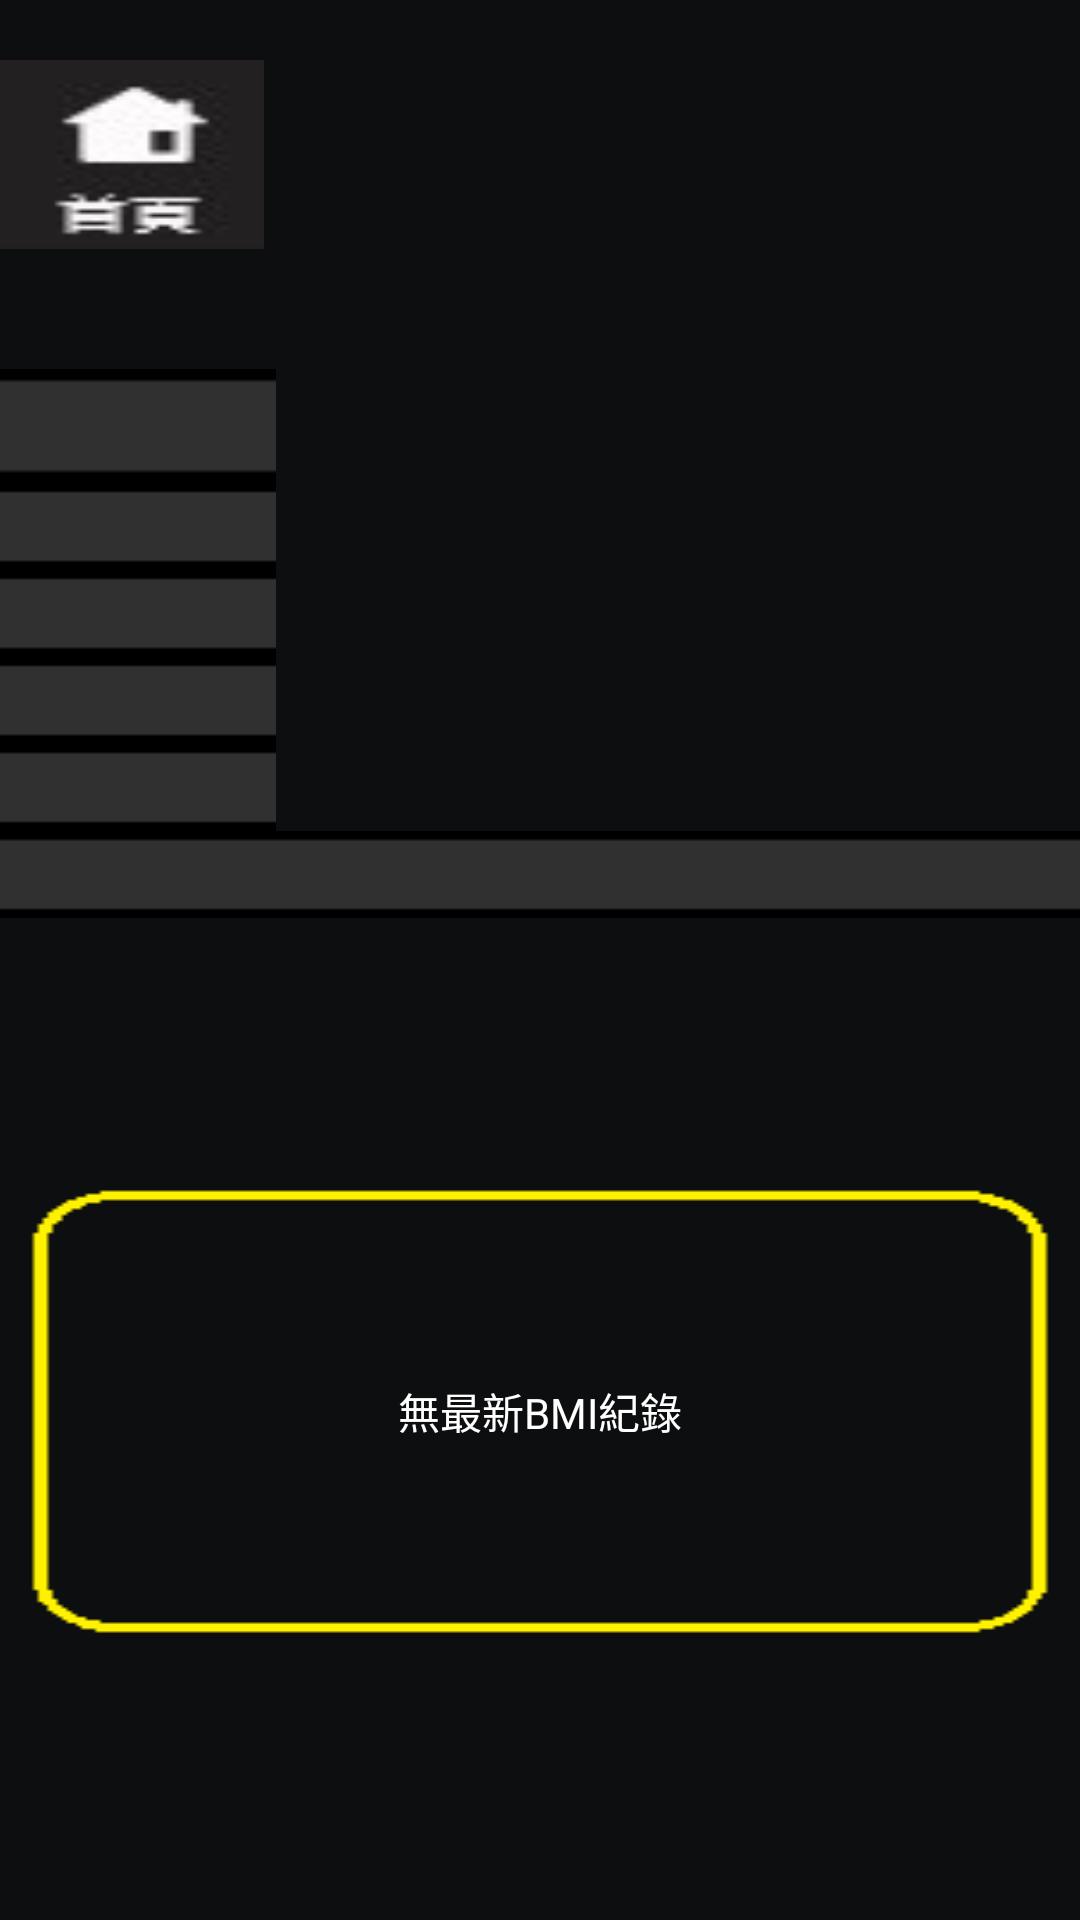

Write the Android layout XML for this screen, with the resource values it uses.
<!-- AndroidManifest.xml: application theme AppTheme -->
<!-- res/layout/activity_person_page.xml -->
<?xml version="1.0" encoding="utf-8"?>
<LinearLayout xmlns:android="http://schemas.android.com/apk/res/android"
    xmlns:app="http://schemas.android.com/apk/res-auto"
    xmlns:tools="http://schemas.android.com/tools"
    android:layout_width="match_parent"
    android:layout_height="match_parent"
    android:background="@drawable/bg"
    android:orientation="vertical"
    tools:context=".PersonPage">

    <Button
        android:id="@+id/mb"
        android:layout_marginTop="20dp"
        android:layout_width="wrap_content"
        android:layout_height="63dp"
        android:background="@drawable/uim" />

    <TextView
        android:id="@+id/nameV"
        android:layout_marginTop="40dp"
        android:layout_width="wrap_content"
        android:layout_height="38dp"
        android:background="@drawable/uibb"
        android:textColor="@android:color/background_light" />

    <TextView
        android:id="@+id/sexV"
        android:layout_width="wrap_content"
        android:layout_height="wrap_content"
        android:background="@drawable/uibb"
        android:textColor="@android:color/background_light"/>

    <TextView
        android:id="@+id/ageV"
        android:layout_width="wrap_content"
        android:layout_height="wrap_content"
        android:background="@drawable/uibb"
        android:textColor="@android:color/background_light"/>

    <TextView
        android:id="@+id/heightV"
        android:layout_width="wrap_content"
        android:layout_height="wrap_content"
        android:background="@drawable/uibb"
        android:textColor="@android:color/background_light"/>

    <TextView
        android:id="@+id/weightV"
        android:layout_width="wrap_content"
        android:layout_height="wrap_content"
        android:background="@drawable/uibb"
        android:textColor="@android:color/background_light"/>

    <TextView
        android:id="@+id/bmiV"
        android:layout_width="match_parent"
        android:layout_height="wrap_content"
        android:background="@drawable/uibb"
        android:textColor="@android:color/background_light"/>

    <TextView
        android:id="@+id/resultV"
        android:layout_width="match_parent"
        android:layout_height="wrap_content"
        android:layout_gravity="center"
        android:layout_marginTop="80dp"
        android:background="@drawable/uisq"
        android:gravity="center"
        android:text="無最新BMI紀錄"
        android:textColor="@android:color/background_light" />


</LinearLayout>
<!-- resources referenced by this layout -->
<resources>
  <!-- drawable bg: png bitmap (drawable, 4418 bytes) -->
  <!-- drawable uibb: png bitmap (drawable, 191 bytes) -->
  <!-- drawable uim: png bitmap (drawable, 1975 bytes) -->
  <!-- drawable uisq: png bitmap (drawable, 784 bytes) -->
  <style name="AppTheme" parent="Theme.AppCompat.Light.DarkActionBar">
          
          <item name="colorPrimary">@color/colorPrimary</item>
          <item name="colorPrimaryDark">@color/colorPrimaryDark</item>
          <item name="colorAccent">@color/colorAccent</item>
      </style>
  <color name="colorPrimary">#008577</color>
  <color name="colorPrimaryDark">#00574B</color>
  <color name="colorAccent">#D81B60</color>
</resources>
